Run: headless pygame with SDL's dummy video driver; simulated clock (each Clock.tick advances the game by its frame time, no real sleeping); random seed 0; keys injected as events and as key.get_pressed() state; no mouse input.
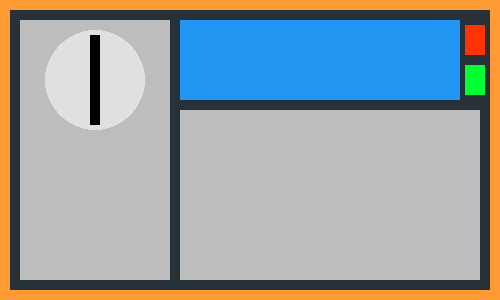
Frame 1 of 4 · flips 1–60 · no input
Frame 2 of 4 · flips 61–180 · tapped SPACE, RETURN · held RIGHT (→), D · screen unchanged from frame 1, image omitted
Frame 3 of 4 · flips 181–300 · held DOWN (↓), S · screen unchanged from frame 2, image omitted
Frame 4 of 4 · flips 301–420 · held LEFT (←), A, UP (↑), W · screen unchanged from frame 3, image omitted

The pygame program that drew these frames:

import pygame 

pygame.init()

#Iniciando pantalla
pantalla = pygame.display.set_mode((500,300))
pygame.display.set_caption("Advice Machine")

#Advice Machine
running = True

while running:

    pantalla.fill((255,153,51))

    #Creando contenedor
    contenedor = pygame.Surface((480,280))
    contenedor.fill((38,50,56))
    contenedor_rect = contenedor.get_rect()
    contenedor_rect.topleft = (10,10)

    #Creando Espacio Monedas
    espacio_monedas =  pygame.Surface((150,260))
    espacio_monedas.fill((189,189,189))
    espacio_monedas_rect = espacio_monedas.get_rect()
    espacio_monedas_rect.topleft = (10,10)
    pygame.draw.circle(espacio_monedas,(224,224,224),(75,60),50,0)
    pygame.draw.rect(espacio_monedas,(0,0,0),(70,15,10,90))
        
    #Creando Impresora
    impresora = pygame.Surface((300,170))
    impresora.fill((189,189,189))
    impresora_rect = impresora.get_rect()
    impresora_rect.topleft = (170,100)

    #Creando linea de comandos
    comandos = pygame.Surface((280,80))
    comandos.fill((33,150,243))
    comandos_rect = comandos.get_rect()
    comandos_rect.topleft = (170,10)

    #Creando Botones
    boton0 = pygame.Surface((20,30))
    boton0.fill((255,51,0))
    boton0_rect = comandos.get_rect()
    boton0_rect.topleft = (455,15)

    boton1 = pygame.Surface((20,30))
    boton1.fill((0,255,51))
    boton1_rect = comandos.get_rect()
    boton1_rect.topleft = (455,55)

    #Poniendo en pantalla
    contenedor.blit(boton1,boton1_rect)
    contenedor.blit(boton0,boton0_rect)
    contenedor.blit(impresora,impresora_rect)
    contenedor.blit(comandos,comandos_rect)
    contenedor.blit(espacio_monedas,espacio_monedas_rect)
    pantalla.blit(contenedor,contenedor_rect)

    for event in pygame.event.get():
        if event.type == pygame.QUIT:
            running = False
            
    pygame.display.update()
    
pygame.display.quit()
